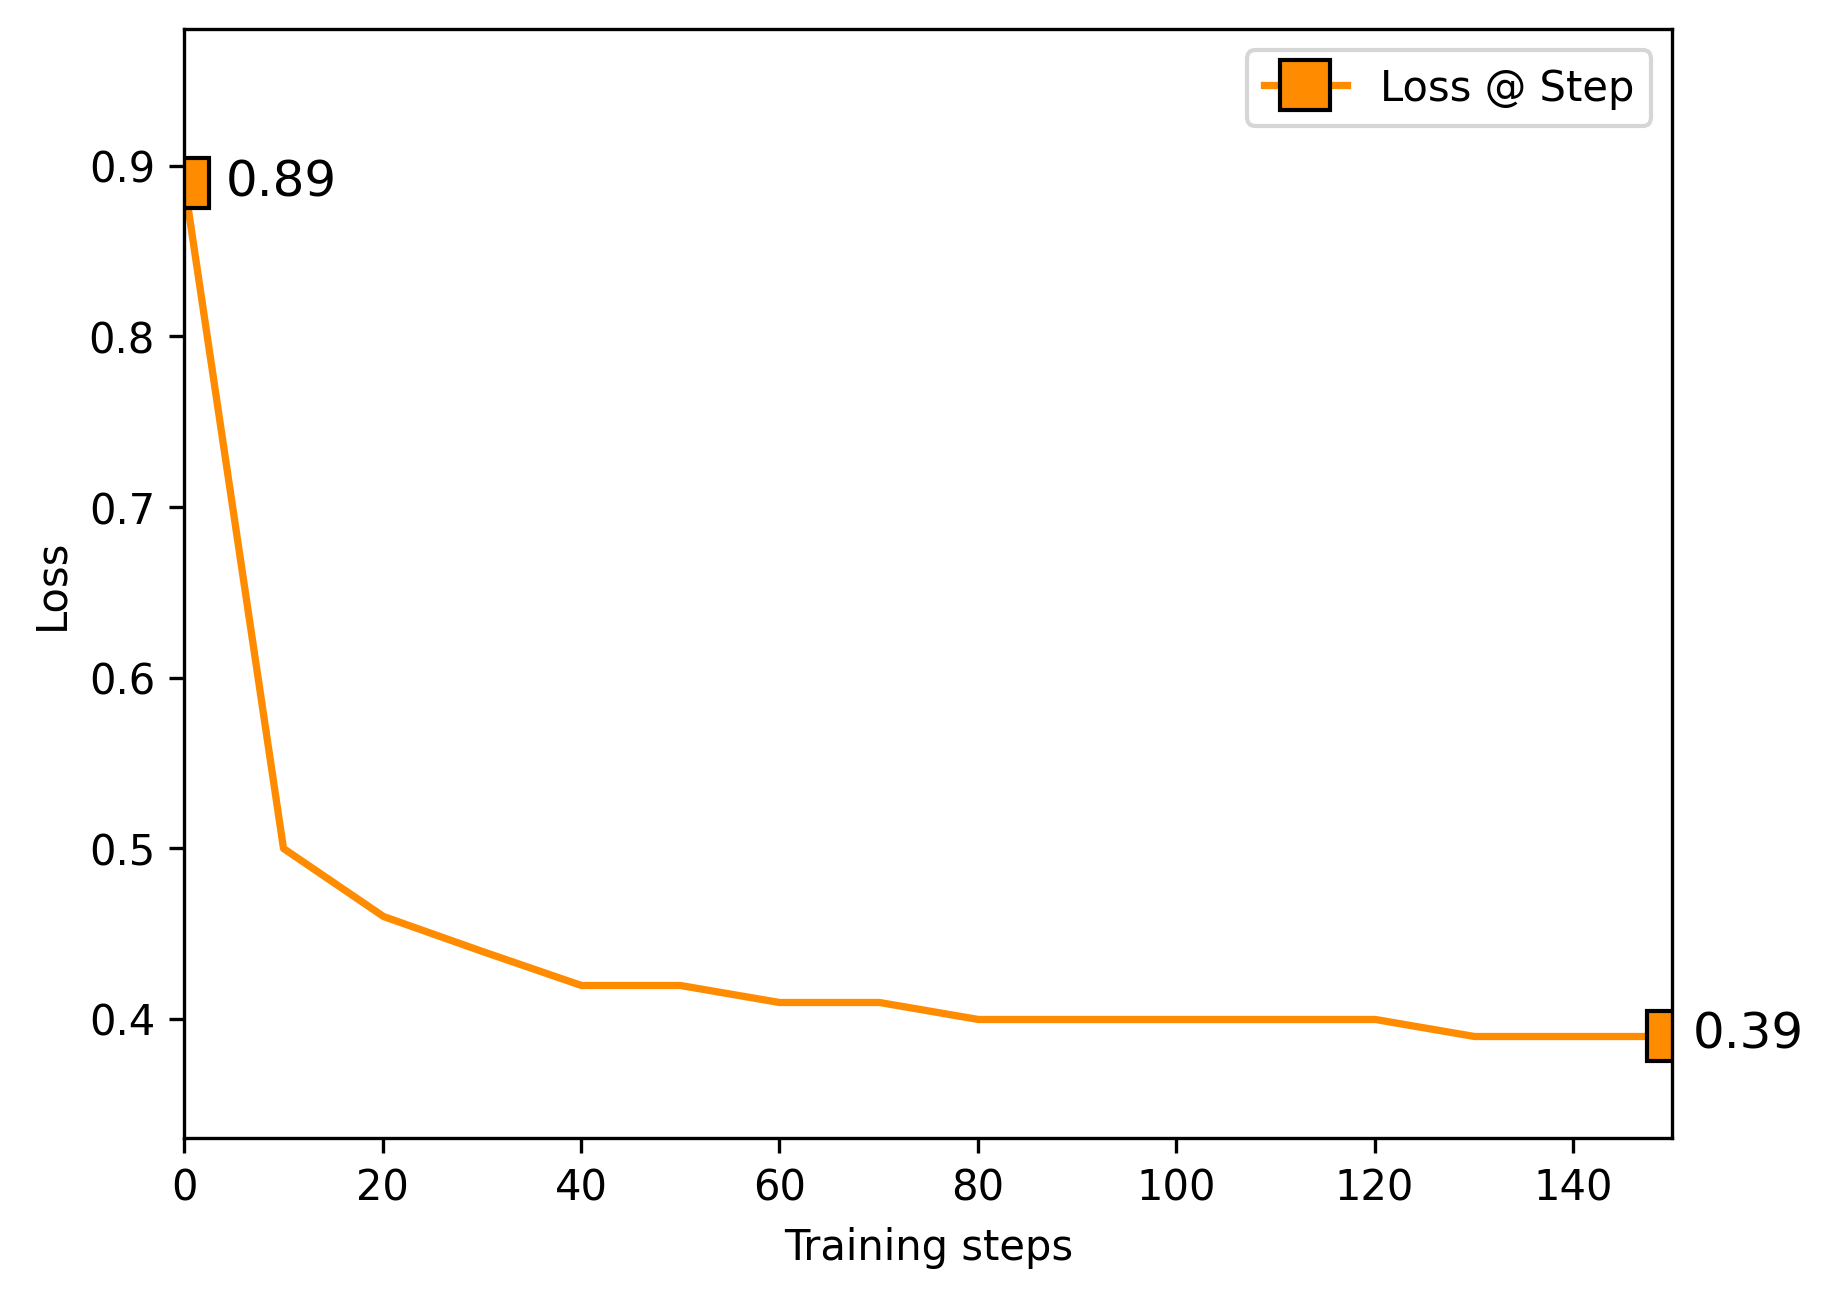

The file beside this chart, header and first rows:
0, 0.8947239518165588
10, 0.5099
20, 0.4601
30, 0.4413
40, 0.4284
50, 0.4237
60, 0.416
70, 0.4136
80, 0.4078
90, 0.4074
100, 0.4044
110, 0.4007
120, 0.4001
130, 0.3974
140, 0.3969
150, 0.3947
